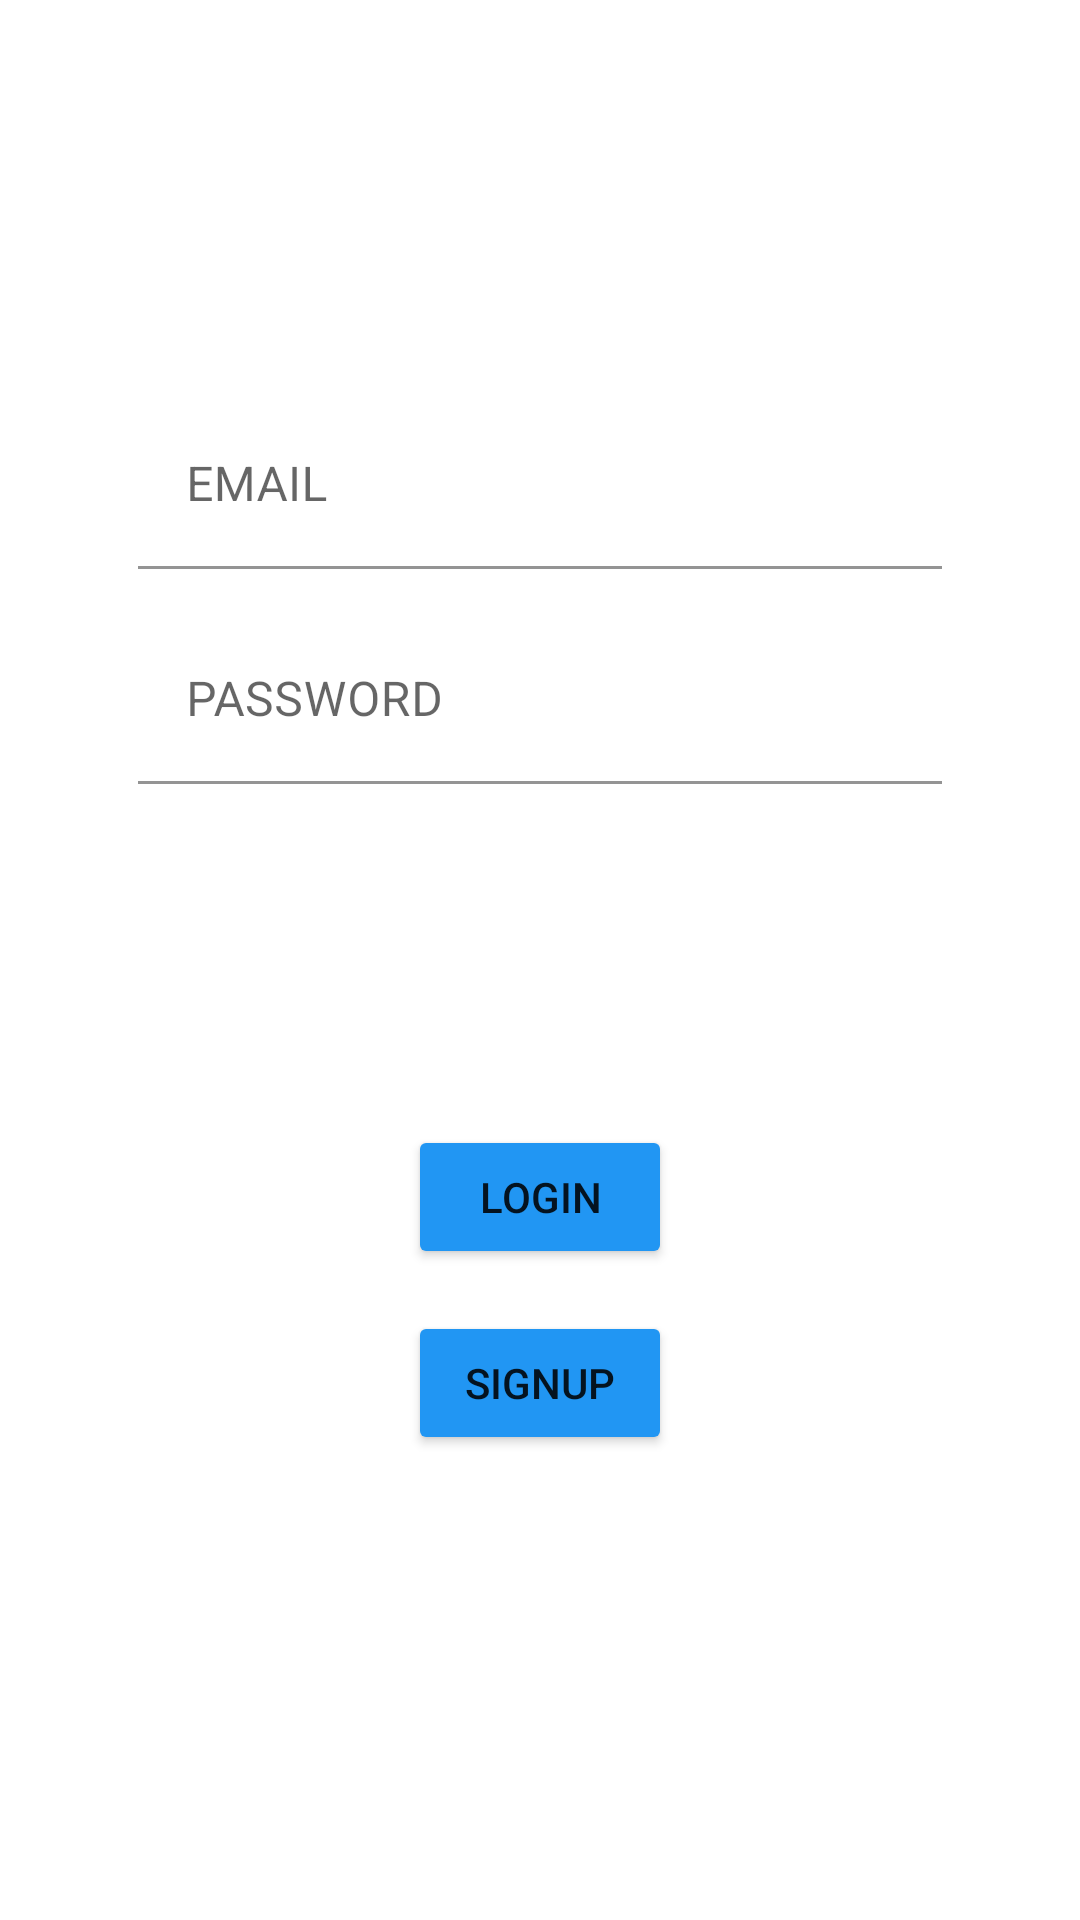

Here is an Android app screen rendered from its layout file. Give the layout XML and the strings, colors and styles it references.
<!-- AndroidManifest.xml: application theme Theme.PlayMates -->
<!-- res/layout/login.xml -->
<?xml version="1.0" encoding="utf-8"?>
<androidx.constraintlayout.widget.ConstraintLayout xmlns:android="http://schemas.android.com/apk/res/android"
    xmlns:app="http://schemas.android.com/apk/res-auto"
    xmlns:tools="http://schemas.android.com/tools"
    android:layout_width="match_parent"
    android:layout_height="match_parent"
    tools:context=".login">

    <ImageView
        android:id="@+id/imageView3"
        android:layout_width="wrap_content"
        android:layout_height="wrap_content"
        android:layout_marginTop="118dp"
        android:contentDescription="@string/description"
        app:layout_constraintEnd_toEndOf="parent"
        app:layout_constraintStart_toStartOf="parent"
        app:layout_constraintTop_toTopOf="parent"
        tools:srcCompat="@tools:sample/avatars" />

    <Button
        android:id="@+id/signUp_login_btn"
        android:layout_width="wrap_content"
        android:layout_height="wrap_content"
        android:layout_marginTop="14dp"
        android:text="@string/signup"
        app:backgroundTint="#2196F3"
        app:layout_constraintStart_toStartOf="@+id/login_login_btn"
        app:layout_constraintTop_toBottomOf="@+id/login_login_btn" />

    <Button
        android:id="@+id/login_login_btn"
        android:layout_width="wrap_content"
        android:layout_height="wrap_content"
        android:layout_marginBottom="217dp"
        android:text="@string/login"
        app:backgroundTint="#2196F3"
        app:layout_constraintBottom_toBottomOf="parent"
        app:layout_constraintEnd_toEndOf="parent"
        app:layout_constraintStart_toStartOf="parent" />

    <com.google.android.material.textfield.TextInputLayout
        android:id="@+id/email_login_input"
        android:layout_width="0dp"
        android:layout_height="wrap_content"
        android:layout_marginStart="46dp"
        android:layout_marginLeft="46dp"
        android:layout_marginTop="16dp"
        android:layout_marginEnd="46dp"
        android:layout_marginRight="46dp"
        android:hint="@string/email"
        app:boxBackgroundColor="@color/white"
        app:layout_constraintEnd_toEndOf="parent"
        app:layout_constraintStart_toStartOf="parent"
        app:layout_constraintTop_toBottomOf="@+id/imageView3">

        <com.google.android.material.textfield.TextInputEditText
            android:layout_width="match_parent"
            android:layout_height="wrap_content" />
    </com.google.android.material.textfield.TextInputLayout>

    <com.google.android.material.textfield.TextInputLayout
        android:id="@+id/password_login_input"
        android:layout_width="0dp"
        android:layout_height="wrap_content"
        android:layout_marginStart="46dp"
        android:layout_marginLeft="46dp"
        android:layout_marginTop="16dp"
        android:layout_marginEnd="46dp"
        android:layout_marginRight="46dp"
        android:hint="@string/password"
        app:boxBackgroundColor="@color/white"
        app:layout_constraintEnd_toEndOf="parent"
        app:layout_constraintStart_toStartOf="parent"
        app:layout_constraintTop_toBottomOf="@+id/email_login_input">

        <com.google.android.material.textfield.TextInputEditText
            android:layout_width="match_parent"
            android:layout_height="wrap_content" />
    </com.google.android.material.textfield.TextInputLayout>

</androidx.constraintlayout.widget.ConstraintLayout>
<!-- resources referenced by this layout -->
<resources>
  <string name="description">TODO</string>
  <string name="email">EMAIL</string>
  <string name="login">LOGIN</string>
  <string name="password">PASSWORD</string>
  <string name="signup">SIGNUP</string>
  <style name="Theme.PlayMates" parent="Theme.MaterialComponents.DayNight.DarkActionBar">
          
          <item name="colorPrimary">@color/purple_500</item>
          <item name="colorPrimaryVariant">@color/purple_700</item>
          <item name="colorOnPrimary">@color/white</item>
          
          <item name="colorSecondary">@color/teal_200</item>
          <item name="colorSecondaryVariant">@color/teal_700</item>
          <item name="colorOnSecondary">@color/black</item>
          
          <item name="android:statusBarColor" tools:targetApi="l">?attr/colorPrimaryVariant</item>
          
      </style>
  <!-- not gathered from this repository: default colours our renderer supplied (Android Studio template values) -->
  <color name="purple_500">#FF6200EE</color>
  <color name="purple_700">#FF3700B3</color>
  <color name="teal_200">#FF03DAC5</color>
  <color name="teal_700">#FF018786</color>
  <color name="black">#FF000000</color>
  <color name="white">#FFFFFFFF</color>
</resources>
